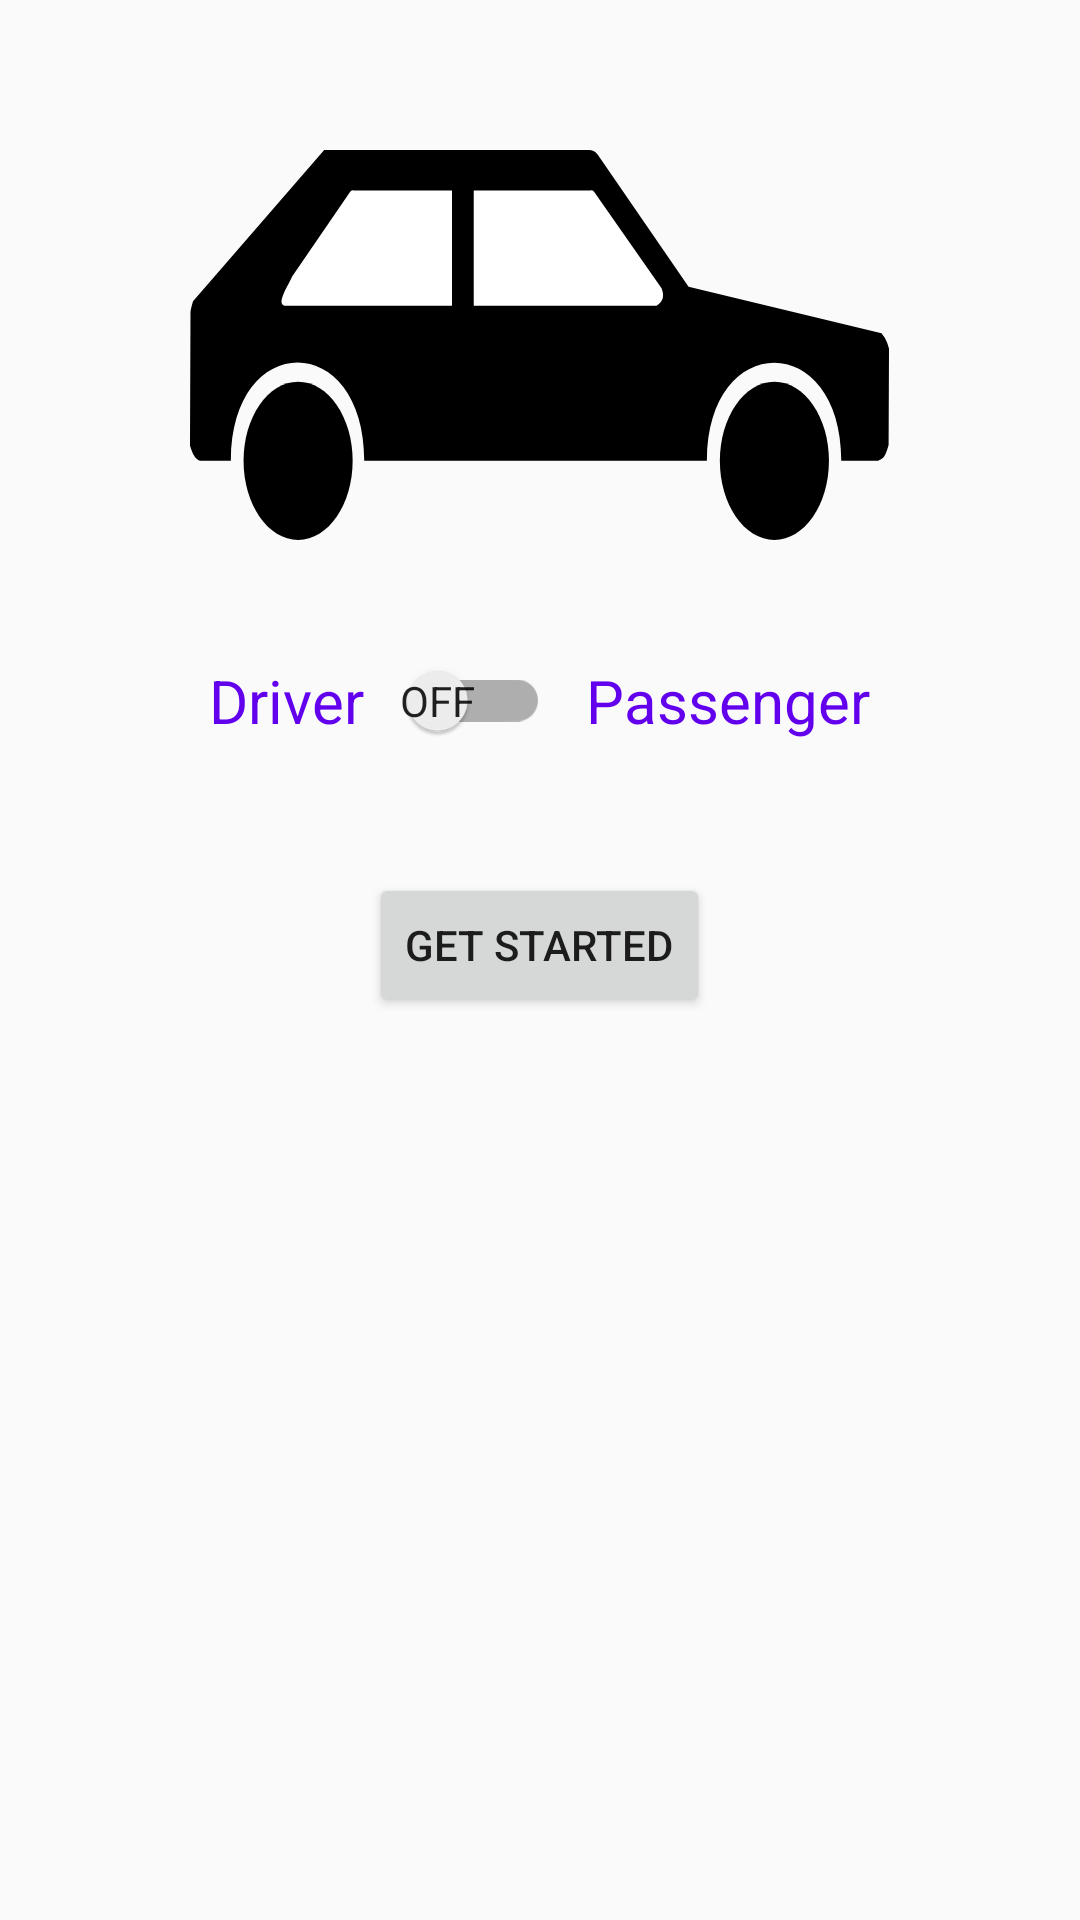

Write the Android layout XML for this screen, with the resource values it uses.
<!-- AndroidManifest.xml: application theme AppTheme -->
<!-- res/layout/content_login.xml -->
<?xml version="1.0" encoding="utf-8"?>
<LinearLayout xmlns:android="http://schemas.android.com/apk/res/android"
    xmlns:app="http://schemas.android.com/apk/res-auto"
    xmlns:tools="http://schemas.android.com/tools"
    android:id="@+id/content_login"
    android:layout_width="match_parent"
    android:layout_height="match_parent"
    android:gravity="center_horizontal"
    android:orientation="vertical"
    android:paddingBottom="@dimen/activity_vertical_margin"
    android:paddingLeft="@dimen/activity_horizontal_margin"
    android:paddingRight="@dimen/activity_horizontal_margin"
    android:paddingTop="@dimen/activity_vertical_margin"
    app:layout_behavior="@string/appbar_scrolling_view_behavior"
    tools:context="com.taxitrack.davidshalom.taxitrackapplication.login.LoginActivity"
    tools:showIn="@layout/activity_login">


    <ImageView
        android:layout_width="wrap_content"
        android:layout_height="wrap_content"
        android:layout_gravity="center_horizontal"
        android:layout_marginTop="50dp"
        android:src="@drawable/ic_taxi" />

    <LinearLayout
        android:layout_width="match_parent"
        android:layout_height="wrap_content"
        android:layout_marginTop="40dp"
        android:gravity="center_horizontal|center_vertical">

        <TextView
            style="@style/Font1"
            android:layout_width="wrap_content"
            android:layout_height="wrap_content"
            android:text="Driver" />

        <android.support.v7.widget.SwitchCompat
            android:layout_width="wrap_content"
            android:layout_height="wrap_content"
            android:layout_marginLeft="12dp"
            android:layout_marginRight="12dp"
            app:showText="true" />

        <TextView
            style="@style/Font1"
            android:layout_width="wrap_content"
            android:layout_height="wrap_content"
            android:text="Passenger" />

    </LinearLayout>

    <Button
        android:layout_width="wrap_content"
        android:layout_height="wrap_content"
        android:layout_marginTop="44dp"
        android:text="Get Started" />
</LinearLayout>
<!-- res/layout/activity_login.xml (included above) -->
<?xml version="1.0" encoding="utf-8"?>
<android.support.design.widget.CoordinatorLayout xmlns:android="http://schemas.android.com/apk/res/android"
    xmlns:app="http://schemas.android.com/apk/res-auto"
    xmlns:tools="http://schemas.android.com/tools"
    android:layout_width="match_parent"
    android:layout_height="match_parent"
    android:fitsSystemWindows="true"
    tools:context="com.taxitrack.davidshalom.taxitrackapplication.login.LoginActivity">

    <android.support.design.widget.AppBarLayout
        android:layout_width="match_parent"
        android:layout_height="wrap_content"
        android:theme="@style/AppTheme.AppBarOverlay">

        <android.support.v7.widget.Toolbar
            android:id="@+id/toolbar"
            android:layout_width="match_parent"
            android:layout_height="?attr/actionBarSize"
            android:background="?attr/colorPrimary"
            app:popupTheme="@style/AppTheme.PopupOverlay" />

    </android.support.design.widget.AppBarLayout>

    <include layout="@layout/content_login" />

    <android.support.design.widget.FloatingActionButton
        android:id="@+id/fab"
        android:layout_width="wrap_content"
        android:layout_height="wrap_content"
        android:layout_gravity="bottom|end"
        android:layout_margin="@dimen/fab_margin"
        app:srcCompat="@android:drawable/ic_dialog_email" />

</android.support.design.widget.CoordinatorLayout>
<!-- resources referenced by this layout -->
<resources>
  <!-- drawable ic_taxi: vector/xml drawable (drawable, 2488 chars, omitted) -->
  <style name="AppTheme.AppBarOverlay" parent="ThemeOverlay.AppCompat.Dark.ActionBar" />
  <style name="AppTheme.PopupOverlay" parent="ThemeOverlay.AppCompat.Light" />
  <style name="Font1" parent="@android:style/TextAppearance.Medium">
          <item name="android:layout_width">wrap_content</item>
          <item name="android:layout_height">wrap_content</item>
          <item name="android:textColor">@color/colorPrimary</item>
          <item name="android:textSize">20sp</item>
  
      </style>
  <style name="AppTheme" parent="Theme.AppCompat.Light.DarkActionBar">
          
          <item name="colorPrimary">@color/colorPrimary</item>
          <item name="colorPrimaryDark">@color/colorPrimaryDark</item>
          <item name="colorAccent">@color/colorAccent</item>
      </style>
  <!-- not gathered from this repository: default colours our renderer supplied (Android Studio template values) -->
  <color name="colorPrimary">#FF6200EE</color>
  <color name="colorPrimaryDark">#FF3700B3</color>
  <color name="colorAccent">#FF03DAC5</color>
</resources>
